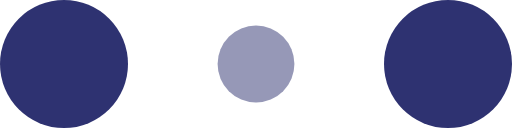
t = 0.00 s
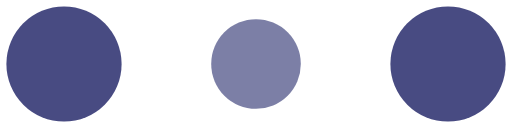
t = 0.10 s
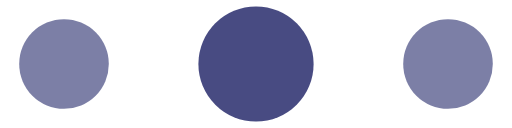
t = 0.30 s
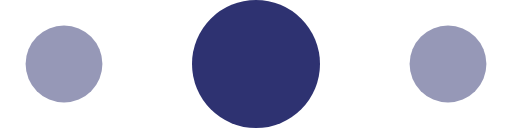
t = 0.40 s
t = 0.50 s: frame unchanged from t = 0.30 s, image omitted
t = 0.70 s: frame unchanged from t = 0.10 s, image omitted

The animated SVG that drew these frames (rendered in a browser with its animation timeline set to each time). Animation: 6 SMIL elements (animate=6); one cycle of 0.80 s, repeats indefinitely.

<svg width="120" height="30" viewBox="0 0 120 30" xmlns="http://www.w3.org/2000/svg" fill="#2e3271">
  <circle cx="15" cy="15" r="15">
      <animate attributeName="r" from="15" to="15"
               begin="0s" dur="0.8s"
               values="15;9;15" calcMode="linear"
               repeatCount="indefinite" />
      <animate attributeName="fill-opacity" from="1" to="1"
               begin="0s" dur="0.8s"
               values="1;.5;1" calcMode="linear"
               repeatCount="indefinite" />
  </circle>
  <circle cx="60" cy="15" r="9" fill-opacity="0.3">
      <animate attributeName="r" from="9" to="9"
               begin="0s" dur="0.8s"
               values="9;15;9" calcMode="linear"
               repeatCount="indefinite" />
      <animate attributeName="fill-opacity" from="0.5" to="0.5"
               begin="0s" dur="0.8s"
               values=".5;1;.5" calcMode="linear"
               repeatCount="indefinite" />
  </circle>
  <circle cx="105" cy="15" r="15">
      <animate attributeName="r" from="15" to="15"
               begin="0s" dur="0.8s"
               values="15;9;15" calcMode="linear"
               repeatCount="indefinite" />
      <animate attributeName="fill-opacity" from="1" to="1"
               begin="0s" dur="0.8s"
               values="1;.5;1" calcMode="linear"
               repeatCount="indefinite" />
  </circle>
</svg>
